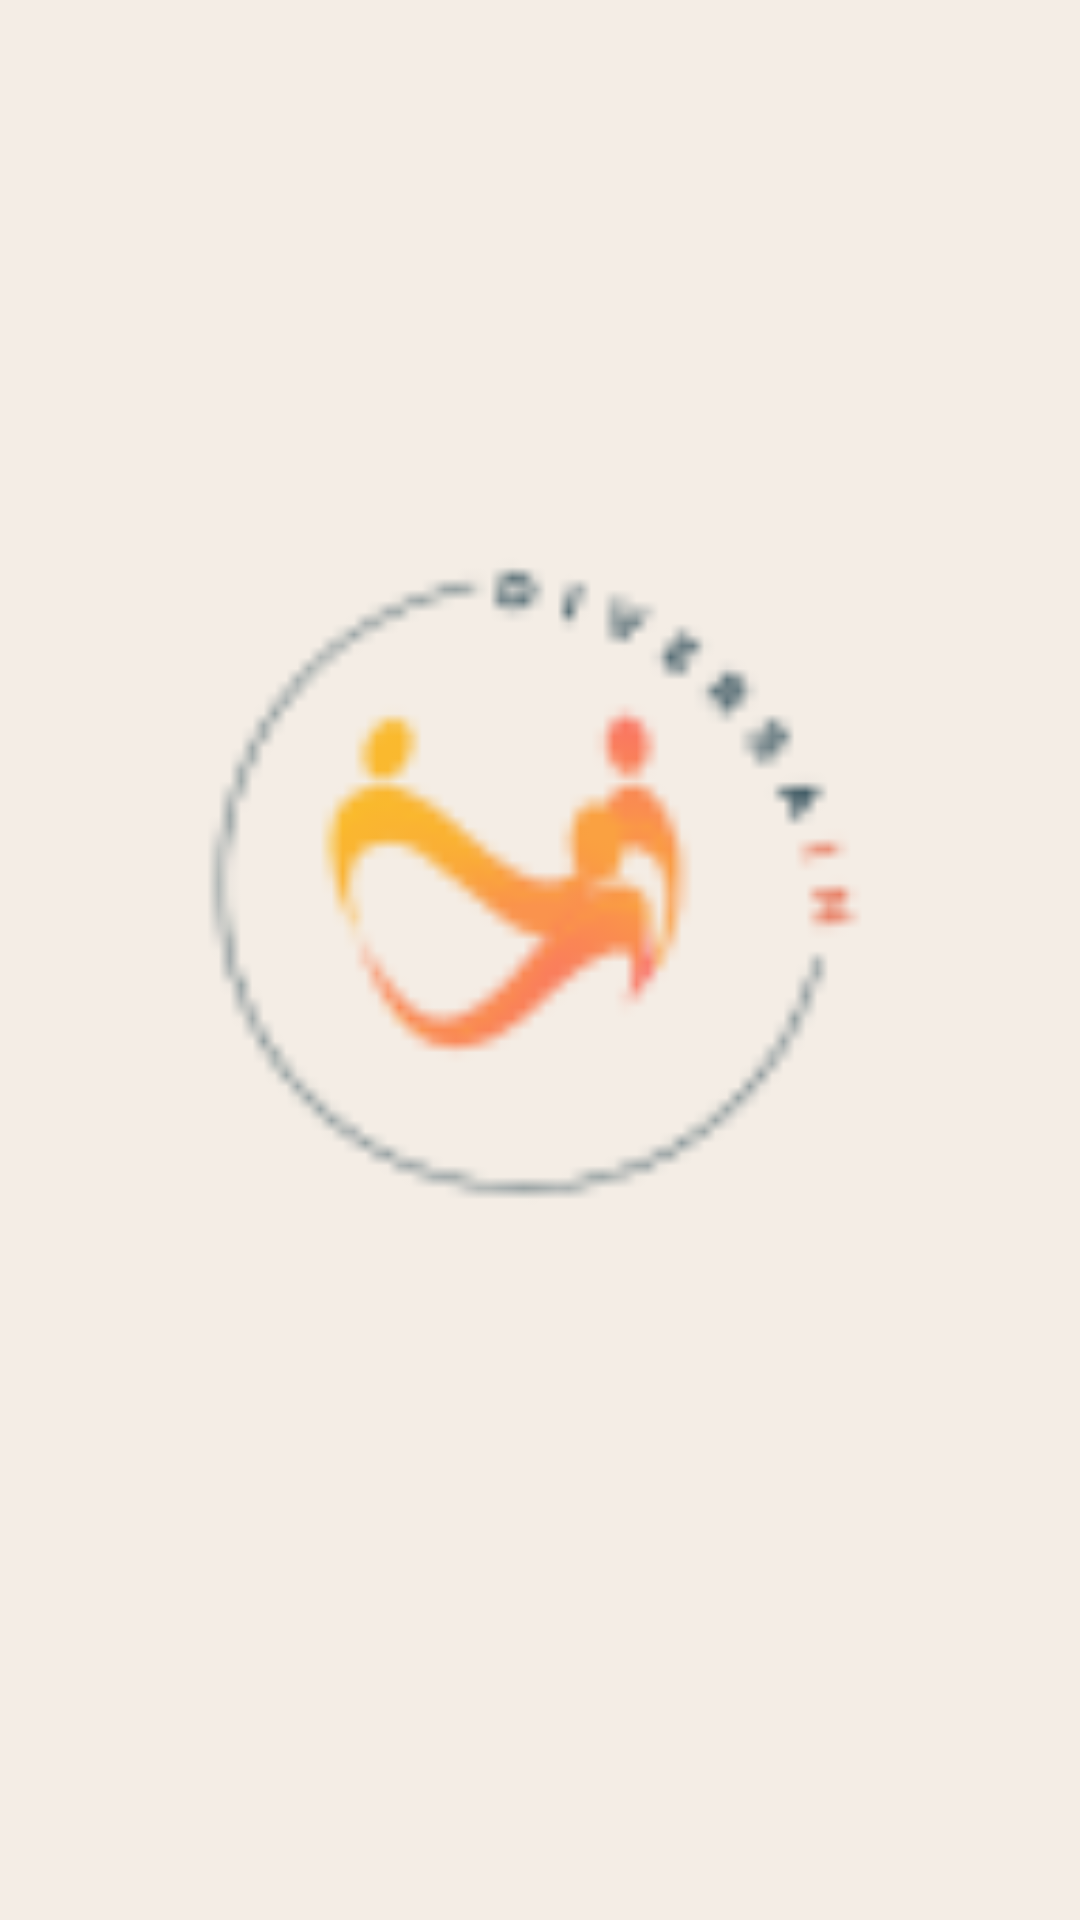

Reconstruct the res/layout file that produces this screen, plus the resources it refers to.
<!-- AndroidManifest.xml: application theme Theme.TelasDiversain -->
<!-- res/layout/activity_main.xml -->
<?xml version="1.0" encoding="utf-8"?>
<androidx.constraintlayout.widget.ConstraintLayout xmlns:android="http://schemas.android.com/apk/res/android"
    xmlns:app="http://schemas.android.com/apk/res-auto"
    xmlns:tools="http://schemas.android.com/tools"
    android:id="@+id/main"
    android:layout_width="match_parent"
    android:layout_height="match_parent"
    android:background="#F4EDE5"
    android:backgroundTint="#F4EDE5"
    tools:context=".MainActivity">

    <ImageView
        android:id="@+id/imageView12"
        android:layout_width="241dp"
        android:layout_height="257dp"
        android:background="#F4EDE5"
        android:backgroundTint="#F4EDE5"
        app:layout_constraintBottom_toBottomOf="parent"
        app:layout_constraintEnd_toEndOf="parent"
        app:layout_constraintStart_toStartOf="parent"
        app:layout_constraintTop_toTopOf="parent"
        app:layout_constraintVertical_bias="0.428"
        app:srcCompat="@drawable/image_19" />
</androidx.constraintlayout.widget.ConstraintLayout>
<!-- resources referenced by this layout -->
<resources>
  <!-- drawable image_19: png bitmap (drawable, 3776 bytes) -->
  <style name="Theme.TelasDiversain" parent="Base.Theme.TelasDiversain" />
  <style name="Base.Theme.TelasDiversain" parent="Theme.Material3.DayNight.NoActionBar">
          
          
      </style>
</resources>
